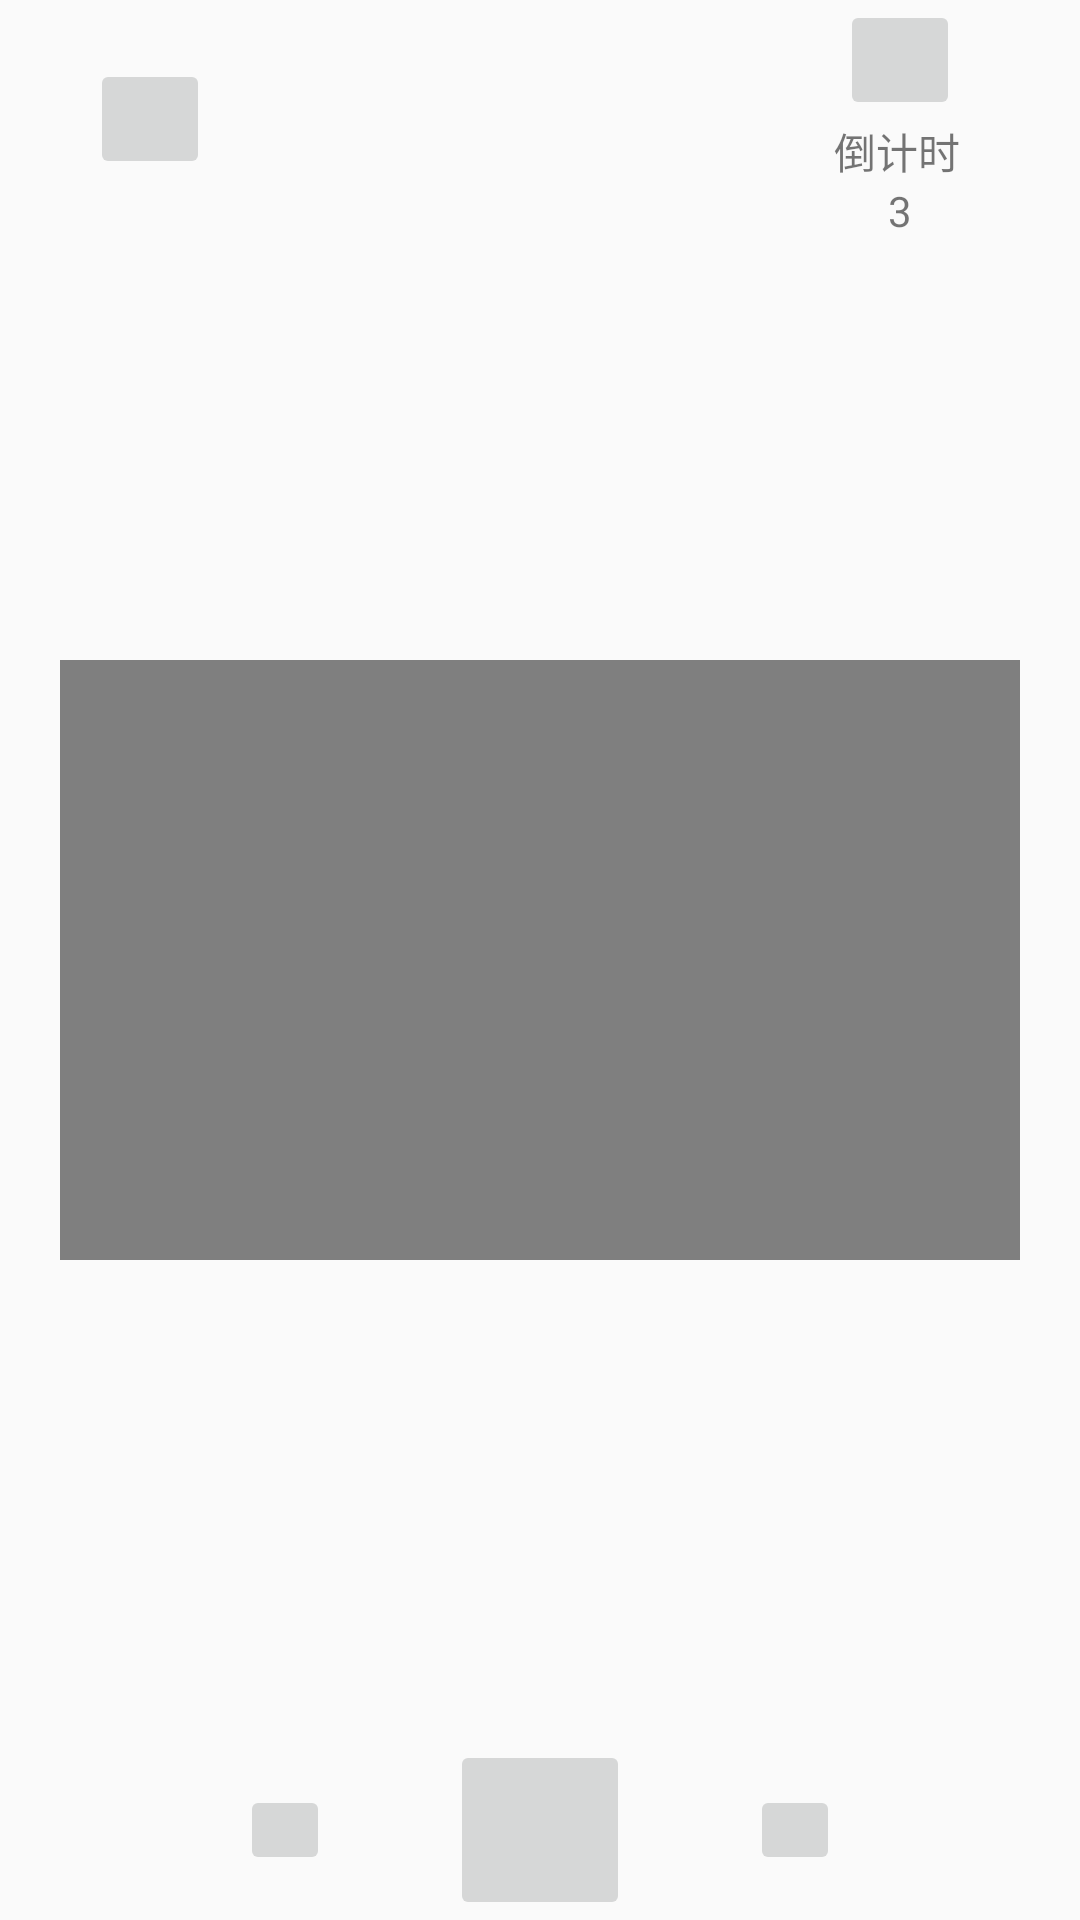

Reconstruct the res/layout file that produces this screen, plus the resources it refers to.
<!-- AndroidManifest.xml: application theme AppThemeNoActionBar -->
<!-- res/layout/activity_dubbing.xml -->
<?xml version="1.0" encoding="utf-8"?>
<RelativeLayout xmlns:android="http://schemas.android.com/apk/res/android"
    android:layout_width="match_parent"
    android:layout_height="match_parent"
    android:orientation="vertical">

    <LinearLayout
        android:layout_width="match_parent"
        android:layout_height="wrap_content"
        android:gravity="center_vertical">

        <ImageButton
            android:id="@+id/imageButton_dubbing_back"
            android:layout_width="40dp"
            android:layout_height="40dp"
            android:layout_marginStart="30dp"
            android:tooltipText="返回" />

        <LinearLayout
            android:layout_width="match_parent"
            android:layout_height="wrap_content"
            android:gravity="end|center_vertical"
            android:orientation="vertical"
            android:paddingEnd="40dp">

            <ImageButton
                android:layout_width="40dp"
                android:layout_height="40dp"
                android:tooltipText="倒计时" />

            <TextView
                android:gravity="center"
                android:layout_width="wrap_content"
                android:layout_height="wrap_content"
                android:text="倒计时" />

            <TextView
                android:id="@+id/textVIew_dubbing_count_down_num"
                android:layout_width="40dp"
                android:gravity="center"
                android:layout_height="wrap_content"
                android:text="3" />
        </LinearLayout>
    </LinearLayout>

    <VideoView
        android:id="@+id/videoView_dubbing"
        android:layout_width="match_parent"
        android:layout_height="200dp"
        android:layout_centerInParent="true"
        android:layout_marginStart="40dp"
        android:layout_marginBottom="40dp" />

    <LinearLayout
        android:layout_width="match_parent"
        android:layout_height="wrap_content"
        android:layout_alignParentBottom="true"
        android:gravity="center">

        <ImageButton
            android:id="@+id/imageButton_dubbing_restart"
            android:layout_width="30dp"
            android:layout_height="30dp"
            android:tooltipText="重新开始" />

        <ImageButton
            android:id="@+id/imageButton_dubbing_start"
            android:layout_width="60dp"
            android:layout_height="60dp"
            android:layout_marginStart="40dp"
            android:layout_marginEnd="40dp"
            android:tooltipText="开始" />

        <ImageButton
            android:id="@+id/imageButton_dubbing_finish"
            android:layout_width="30dp"
            android:layout_height="30dp"
            android:tooltipText="完成" />
    </LinearLayout>
</RelativeLayout>
<!-- resources referenced by this layout -->
<resources>
  <style name="AppThemeNoActionBar" parent="Theme.AppCompat.Light.NoActionBar">
          <item name="colorAccent">#008577</item>
          <item name="colorPrimaryDark">@color/colorPrimaryDark</item>
          <item name="colorPrimary">@color/colorAccent</item>
      </style>
  <color name="colorPrimaryDark">#FFFF697D</color>
  <color name="colorAccent">#FFFF697D</color>
</resources>
